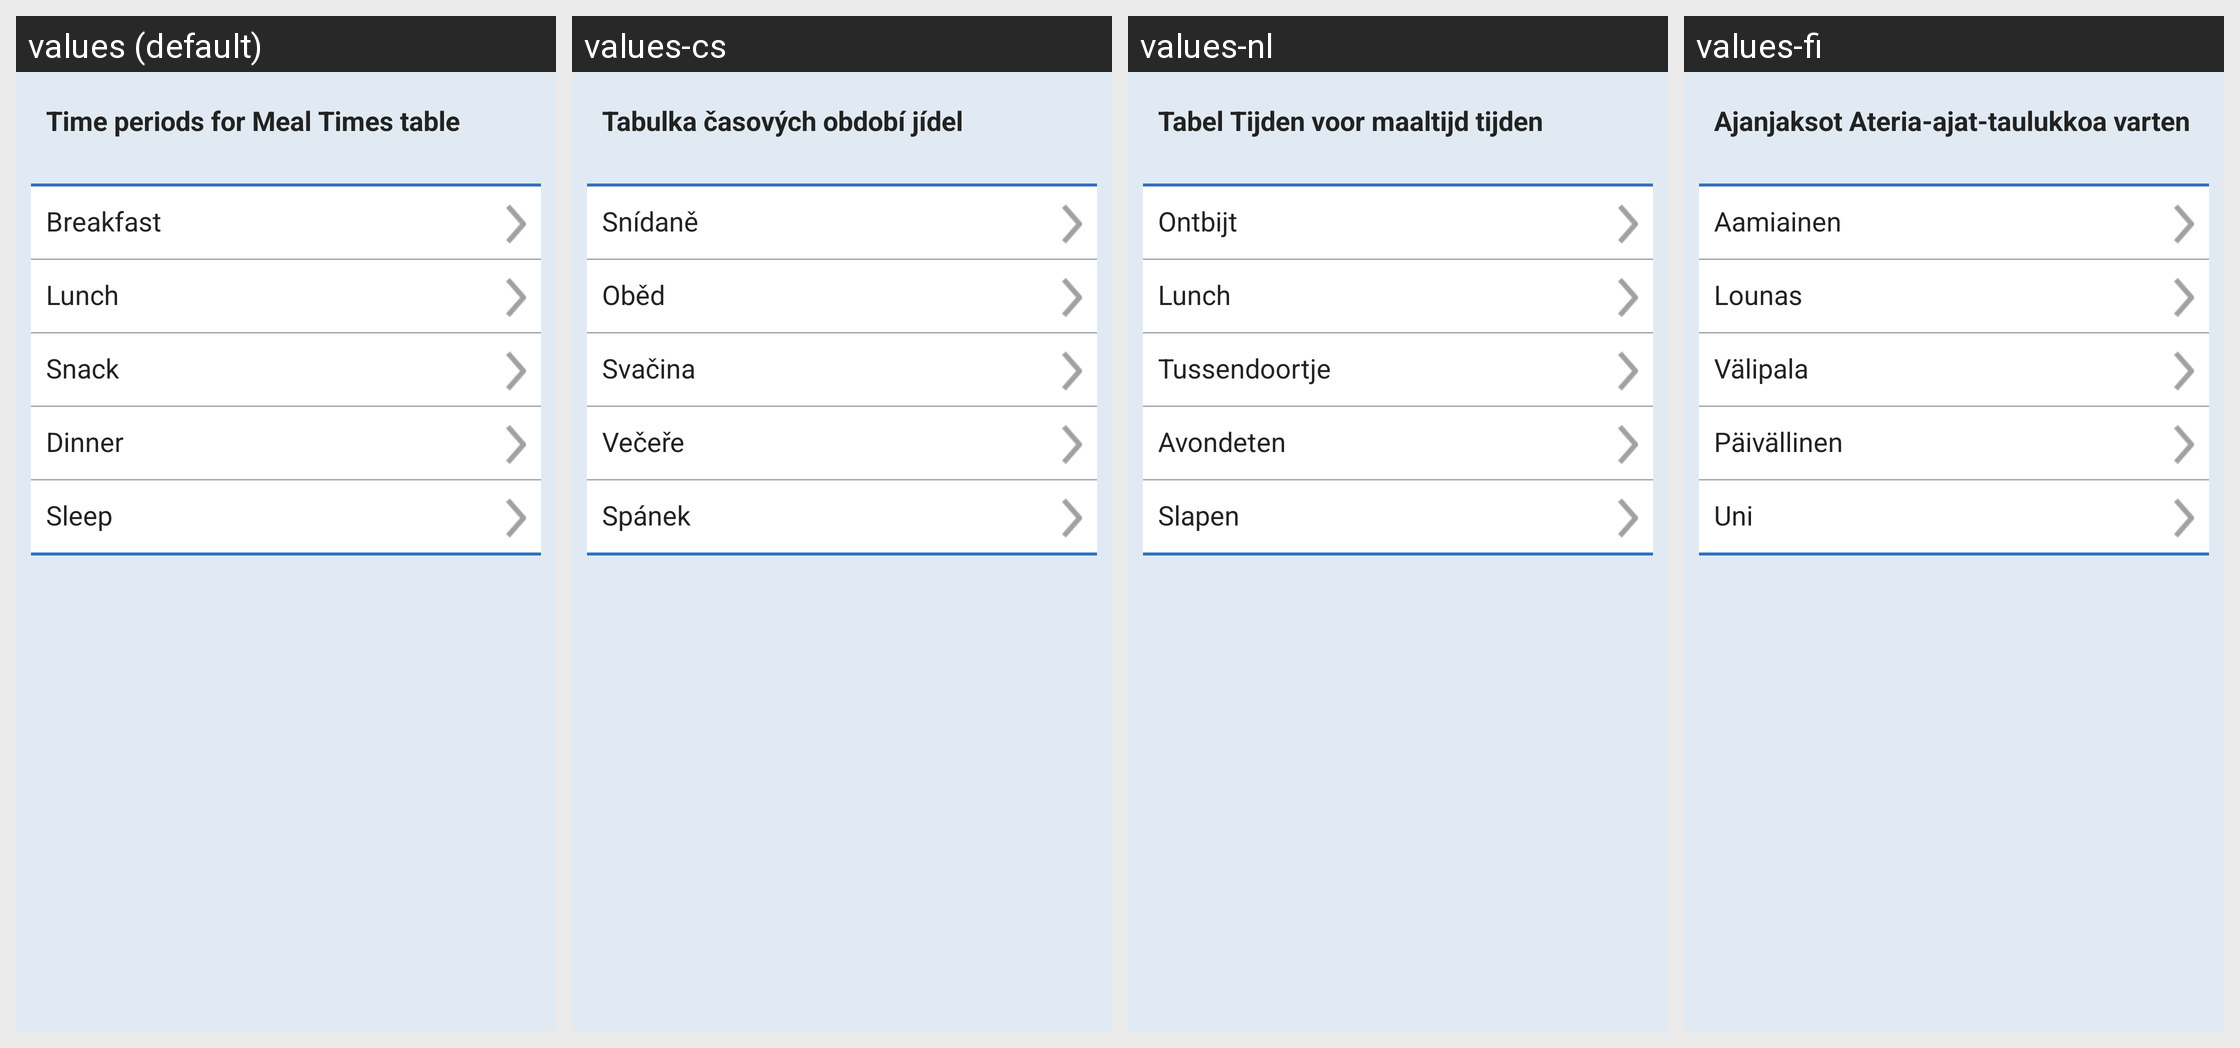

Locale-by-locale string values for the Android screen shown in this grid:
Android screen res/layout/fragment_mealtimes.xml rendered under 4 locales, left to right: values (default), values-cs, values-nl, values-fi. Device: Nexus 5 (rendered at 1080×1920; each locale shown at half size, 540×960, under a caption strip naming it); theme SenseonicsThemeNoAnimation.
Other locales in the repository, not shown: values-da, values-de, values-en-rGB, values-es, values-fr, values-it, values-nb, values-pl, values-pt-rBR, values-ro, values-sv, values-zh.
Strings drawn on this screen, with the default value and each locale's value (text and hints the layout hard-codes, and strings that could not be matched under every locale, appear in the picture but are not listed):

set_meal_times_text
  values: Time periods for Meal Times table
  values-cs: Tabulka časových období jídel
  values-nl: Tabel Tijden voor maaltijd tijden
  values-fi: Ajanjaksot Ateria-ajat-taulukkoa varten

breakfast
  values: Breakfast
  values-cs: Snídaně
  values-nl: Ontbijt
  values-fi: Aamiainen

lunch
  values: Lunch
  values-cs: Oběd
  values-nl: Lunch
  values-fi: Lounas

snack
  values: Snack
  values-cs: Svačina
  values-nl: Tussendoortje
  values-fi: Välipala

dinner
  values: Dinner
  values-cs: Večeře
  values-nl: Avondeten
  values-fi: Päivällinen

sleep
  values: Sleep
  values-cs: Spánek
  values-nl: Slapen
  values-fi: Uni
